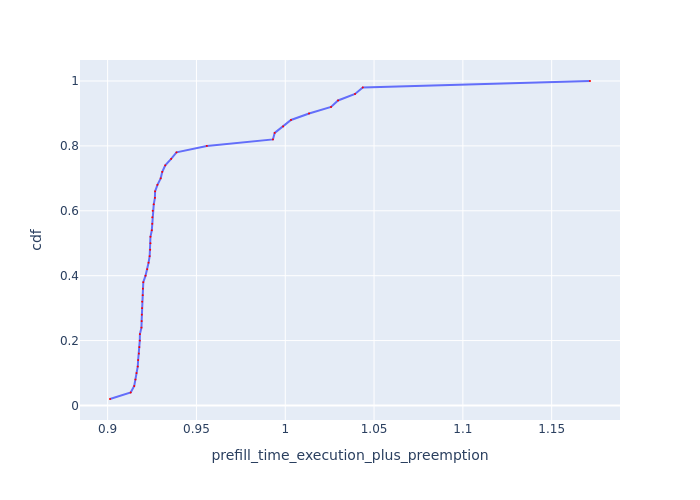

Values plotted in this chart, from the file beside it:
Request Id, prefill_time_execution_plus_preemption, cdf
0_49, 0.9013, 0.02
0_2, 0.913, 0.04
0_4, 0.915, 0.06
0_5, 0.9157, 0.08
0_16, 0.9163, 0.1
0_10, 0.9169, 0.12
0_8, 0.9172, 0.14
0_17, 0.9176, 0.16
0_11, 0.9179, 0.18
0_15, 0.9181, 0.2
0_3, 0.9182, 0.22
0_26, 0.919, 0.24
0_20, 0.9191, 0.26
0_14, 0.9193, 0.28
0_21, 0.9194, 0.3
0_28, 0.9194, 0.32
0_9, 0.9197, 0.34
0_23, 0.9198, 0.36
0_22, 0.9201, 0.38
0_29, 0.9213, 0.4
0_27, 0.9223, 0.42
0_38, 0.923, 0.44
0_44, 0.9237, 0.46
0_35, 0.9239, 0.48
0_40, 0.9241, 0.5
0_19, 0.9241, 0.52
0_33, 0.9249, 0.54
0_39, 0.9251, 0.56
0_32, 0.9251, 0.58
0_41, 0.9254, 0.6
0_45, 0.926, 0.62
0_47, 0.9266, 0.64
0_34, 0.9267, 0.66
0_25, 0.928, 0.68
0_46, 0.9299, 0.7
0_31, 0.9308, 0.72
0_37, 0.9324, 0.74
0_43, 0.9357, 0.76
0_6, 0.9388, 0.78
0_12, 0.9558, 0.8
0_48, 0.9931, 0.82
0_7, 0.994, 0.84
0_13, 0.9988, 0.86
0_36, 1.003, 0.88
0_1, 1.013, 0.9
0_18, 1.026, 0.92
0_24, 1.03, 0.94
0_42, 1.039, 0.96
0_30, 1.044, 0.98
0_0, 1.172, 1.0
